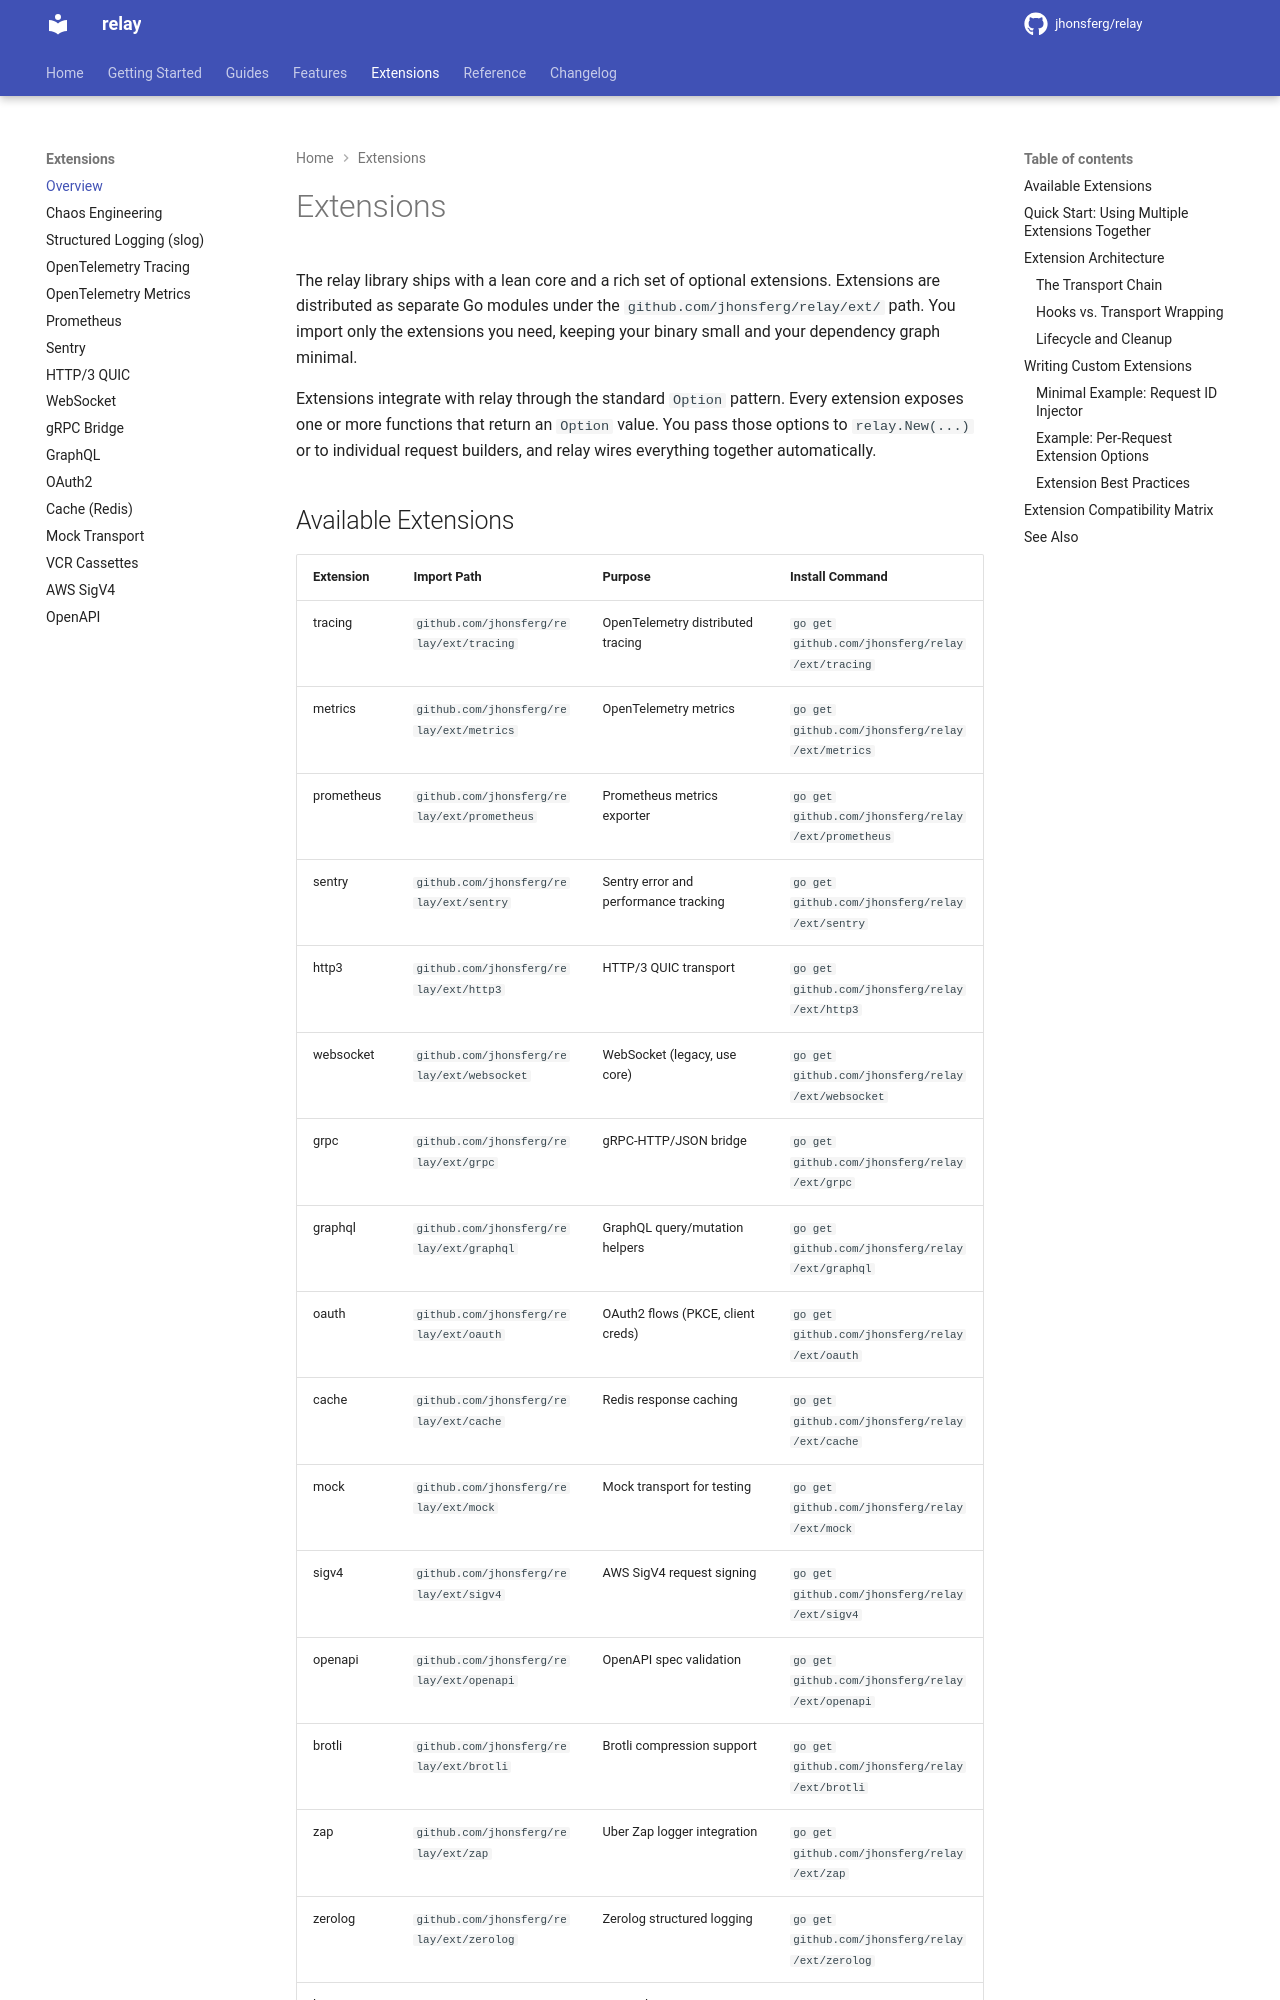

repository: jhonsferg/relay · page: extensions/index.html · generator: mkdocs

# Extensions

The relay library ships with a lean core and a rich set of optional extensions. Extensions are distributed as separate Go modules under the `github.com/jhonsferg/relay/ext/` path. You import only the extensions you need, keeping your binary small and your dependency graph minimal.

Extensions integrate with relay through the standard `Option` pattern. Every extension exposes one or more functions that return an `Option` value. You pass those options to `relay.New(...)` or to individual request builders, and relay wires everything together automatically.
